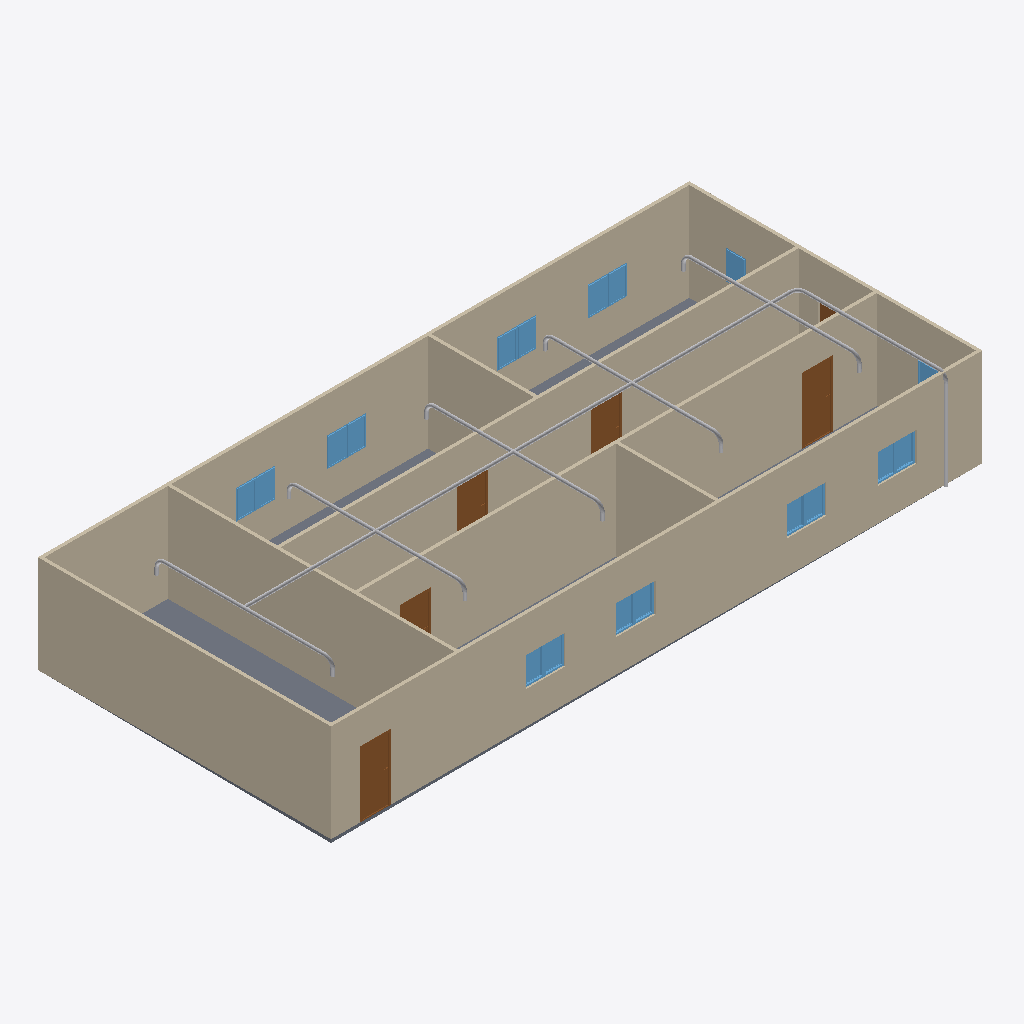
Isometric view of an IFC building model (IFC-SPF (STEP), schema IFC4, length unit metre), seen from the south-west, elements coloured by IFC class: 20 other elements (light grey), 18 windows (light blue), 9 walls (beige), 6 doors (brown), 1 slab (grey).
Extent 20.0 m × 9.1 m × 3.1 m (x, y, z). Storeys (2): GF at 0.00 m; Piping at 3.00 m. Elements (64): 18 IfcPipeSegment, 18 IfcWindow, 12 IfcPipeFitting, 9 IfcWall, 6 IfcDoor, 1 IfcSlab.

HEADER;
FILE_DESCRIPTION(('ViewDefinition[DesignTransferView]'),'2;1');
FILE_NAME('s09-discussion-template.ifc','2026-10-31T10:22:06+08:00',(''),(''),'IfcOpenShell 0.8.5-post1','Bonsai 0.8.5-post1','Nobody');
FILE_SCHEMA(('IFC4'));
ENDSEC;
DATA;
#1=IFCPROJECT('1l4KqzPg9APwJzTSXJnQbj',$,'My Project',$,$,$,$,(#14,#26),#9);
#31=IFCSITE('1GKO1AHKzA0wLUP9eqTgJt',$,'My Site',$,$,#54,$,$,$,$,$,$,$,$);
#37=IFCBUILDING('3iGBFCdRn6GBXfLBPvPWqx',$,'My Building',$,$,#60,$,$,$,$,$,$);
#43=IFCBUILDINGSTOREY('3DIsCg3OD5tPov22C1m$7R',$,'GF',$,$,#66,$,$,$,$);
#4763=IFCBUILDINGSTOREY('0WMrs4$91CCg0J6pEYL3Dh',$,'Piping',$,$,#4784,$,$,$,$);
#351=IFCWALL('3RVOxJKsTCJB_V_UMUMPxa',$,'Wall',$,$,#614,#359,$,$);
#403=IFCWALL('3yv8chYx5EEwBHhGyf1Zs4',$,'Wall',$,$,#550,#409,$,$);
#2967=IFCWALL('34gaY2lWL6yvKtRVsxn2QZ',$,'Wall',$,$,#3119,#2973,$,$);
#3005=IFCWALL('21PnV9QhT59wmLG3xuH8uA',$,'Wall',$,$,#3222,#3011,$,$);
#428=IFCWALL('2lwt2gmIX6IRcOYTRzaebH',$,'Wall',$,$,#582,#434,$,$);
#780=IFCWALL('3_SMQPk8v65vHJlcsqTH9K',$,'Wall',$,$,#3750,#786,$,$);
#378=IFCWALL('3ZP57Q9Az01wBJKnOFnGN5',$,'Wall',$,$,#389,#384,$,$);
#3756=IFCSLAB('2DzY5m95PAgulGZIFyof$V',$,'Slab',$,$,#3764,#3771,$,$);
#1134=IFCWALL('3n2lYU0pn1yxw$aJ6qf9q$',$,'Wall',$,$,#1145,#1140,$,$);
#1096=IFCWALL('2GKvflePLA5wrozkuUBeOt',$,'Wall',$,$,#3755,#1102,$,$);
#4727=IFCPIPESEGMENT('2dOF7ZDG55Dw4FE$qMBFMo',$,'PipeSegment',$,$,#5559,#4739,$,$);
#3298=IFCDOOR('1tlpiwcpDEaf8LlTG$IjHm',$,'Door',$,$,#3346,#3306,$,2.0,0.899999976158142,$,$,$);
#3697=IFCDOOR('3vrVcDmJT8BPL3AVIX1hrx',$,'Door',$,$,#3745,#3705,$,2.0,0.899999976158142,$,$,$);
#3195=IFCDOOR('04dafkjif2QvgCizUODKqT',$,'Door',$,$,#3248,#3203,$,2.0,0.899999976158142,$,$,$);
#3249=IFCDOOR('1Dl6RoeYfAZ9vElny4Vrwc',$,'Door',$,$,#3297,#3257,$,2.0,0.899999976158142,$,$,$);
#3146=IFCDOOR('3JFyveaxzFQPuadvnfgsSt',$,'Door',$,$,#3194,#3154,$,2.0,0.899999976158142,$,$,$);
#4785=IFCPIPESEGMENT('1gtJ7Xup52xRn32FRkp3mQ',$,'PipeSegment',$,$,#5012,#4797,$,$);
#6704=IFCPIPESEGMENT('0onGexhILAMQRHTusYwAU7',$,'PipeSegment',$,$,#6859,#6738,$,$);
#6144=IFCPIPESEGMENT('38$aFoL$T0_OFyPtN34zUw',$,'PipeSegment',$,$,#6419,#6178,$,$);
#6420=IFCPIPESEGMENT('2dK8ZVa1b5gv2HlOh2Jd01',$,'PipeSegment',$,$,#6703,#6454,$,$);
#5954=IFCPIPESEGMENT('0KsEDc_d199e$geyXOicSx',$,'PipeSegment',$,$,#6844,#5992,$,$);
#2151=IFCWINDOW('21BZjpQl56nhEUZTnLzwPa',$,'Window',$,$,#3882,#2159,$,0.899999976158142,0.600000023841858,$,$,$);
#3817=IFCWINDOW('3UDGGRCMf0eQ7KzP346i3s',$,'Window',$,$,#3915,#3830,$,0.899999976158142,0.600000023841858,$,$,$);
#3883=IFCWINDOW('2mB7yZBr94jO1u6ABHNNfi',$,'Window',$,$,#4070,#3896,$,0.899999976158142,0.600000023841858,$,$,$);
#2004=IFCWINDOW('084R0U5ZfENxzAMcY953dJ',$,'Window.004',$,$,#3816,#2012,$,0.899999976158142,0.600000023841858,$,$,$);
#5475=IFCPIPESEGMENT('2StL4q3T51Qw7tKElk3jfY',$,'PipeSegment',$,$,#5579,#5486,$,$);
#2053=IFCWINDOW('1lCgtbxvrCOvIN6Ovq7cxG',$,'Window.005',$,$,#3849,#2061,$,0.899999976158142,0.600000023841858,$,$,$);
#2102=IFCWINDOW('0qxhXdS692oQ02IovPWZze',$,'Window',$,$,#3783,#2110,$,0.899999976158142,0.600000023841858,$,$,$);
#3784=IFCWINDOW('2kdy0$N1j6xfArLPHO8iXV',$,'Window',$,$,#4037,#3797,$,0.899999976158142,0.600000023841858,$,$,$);
#3850=IFCWINDOW('1KZ0hswEv8Y85I45LIbeO6',$,'Window',$,$,#3948,#3863,$,0.899999976158142,0.600000023841858,$,$,$);
#3916=IFCWINDOW('1nF5DO2Y576f2os198Pa$w',$,'Window',$,$,#4645,#3929,$,0.899999976158142,0.600000023841858,$,$,$);
#3977=IFCWINDOW('1JxQqa9lv44uh6X6C$pCvy',$,'Window',$,$,#4655,#3990,$,0.899999976158142,0.600000023841858,$,$,$);
#4038=IFCWINDOW('1obno6aB1AigQsvSLt216m',$,'Window',$,$,#4665,#4051,$,0.899999976158142,0.600000023841858,$,$,$);
#4099=IFCWINDOW('1yXKuc77T6oP9xC6_Jh3oj',$,'Window',$,$,#4675,#4112,$,0.899999976158142,0.600000023841858,$,$,$);
#3949=IFCWINDOW('3ddlSYz898$ALTUEe0w5c8',$,'Window',$,$,#4650,#3962,$,0.899999976158142,0.600000023841858,$,$,$);
#4005=IFCWINDOW('2F2lpL1MnEbAkUO3AIcg9R',$,'Window',$,$,#4660,#4018,$,0.899999976158142,0.600000023841858,$,$,$);
#4071=IFCWINDOW('1Hl6gL3W1568yxKT79J40N',$,'Window',$,$,#4670,#4084,$,0.899999976158142,0.600000023841858,$,$,$);
#4127=IFCWINDOW('2f0bNBagzA_wQuoMl8pSVU',$,'Window',$,$,#4680,#4140,$,0.899999976158142,0.600000023841858,$,$,$);
#1955=IFCWINDOW('1utAfJULv92AmQJknECKPH',$,'Window',$,$,#2003,#1963,$,0.899999976158142,0.600000023841858,$,$,$);
#5510=IFCPIPESEGMENT('3L0qh1O1H9ePjoGiAvengg',$,'PipeSegment',$,$,#5743,#5521,$,$);
#1857=IFCWINDOW('2BTH616_b9fQyeVZq8gPsk',$,'Window',$,$,#1905,#1865,$,0.899999976158142,0.600000023841858,$,$,$);
#3043=IFCDOOR('1PxF51vafDKgnDVQUrfJzG',$,'Door',$,$,#3091,#3051,$,2.0,0.899999976158142,$,$,$);
#6194=IFCPIPEFITTING('0La14c9JT0Nu3zK1ZDBw1U',$,'PipeFitting',$,$,#6327,#6230,$,$);
#6562=IFCPIPEFITTING('0jM5tpLC176wpIem1YpWbH',$,'PipeFitting',$,$,#6829,#6598,$,$);
#6008=IFCPIPEFITTING('15uoVLmfTE2OzTPMW1Gt5$',$,'PipeFitting',$,$,#6819,#6046,$,$);
#5217=IFCPIPEFITTING('0_5_nhhej49QFhc91en5ak',$,'PipeFitting',$,$,#6007,#5226,$,$);
#6328=IFCPIPEFITTING('1ZGuql4YX1gQdCzzI56avx',$,'PipeFitting',$,$,#6561,#6364,$,$);
#5601=IFCPIPEFITTING('2s5XcdfAb2MQc0JlRqzWd2',$,'PipeFitting',$,$,#5632,#5609,$,$);
#5780=IFCPIPEFITTING('3EonVsP9XAjvW1cmmOBSOn',$,'PipeFitting',$,$,#5811,#5788,$,$);
#6102=IFCPIPEFITTING('3w32HJGO9Eg9crdnS1veji',$,'PipeFitting',$,$,#6285,#6138,$,$);
#5342=IFCPIPEFITTING('2jO20VoGz3wv9Md2eKS6w2',$,'PipeFitting',$,$,#5373,#5350,$,$);
#6286=IFCPIPEFITTING('1NRRdf5cLAtQn5DuQPd8Rx',$,'PipeFitting',$,$,#6519,#6322,$,$);
#6520=IFCPIPEFITTING('22gTWf2tfDv8Ig31Mx09DR',$,'PipeFitting',$,$,#6824,#6556,$,$);
#5913=IFCPIPEFITTING('0FUkHHypjAHBeA6o2l2hKb',$,'PipeFitting',$,$,#6814,#5953,$,$);
ENDSEC;
